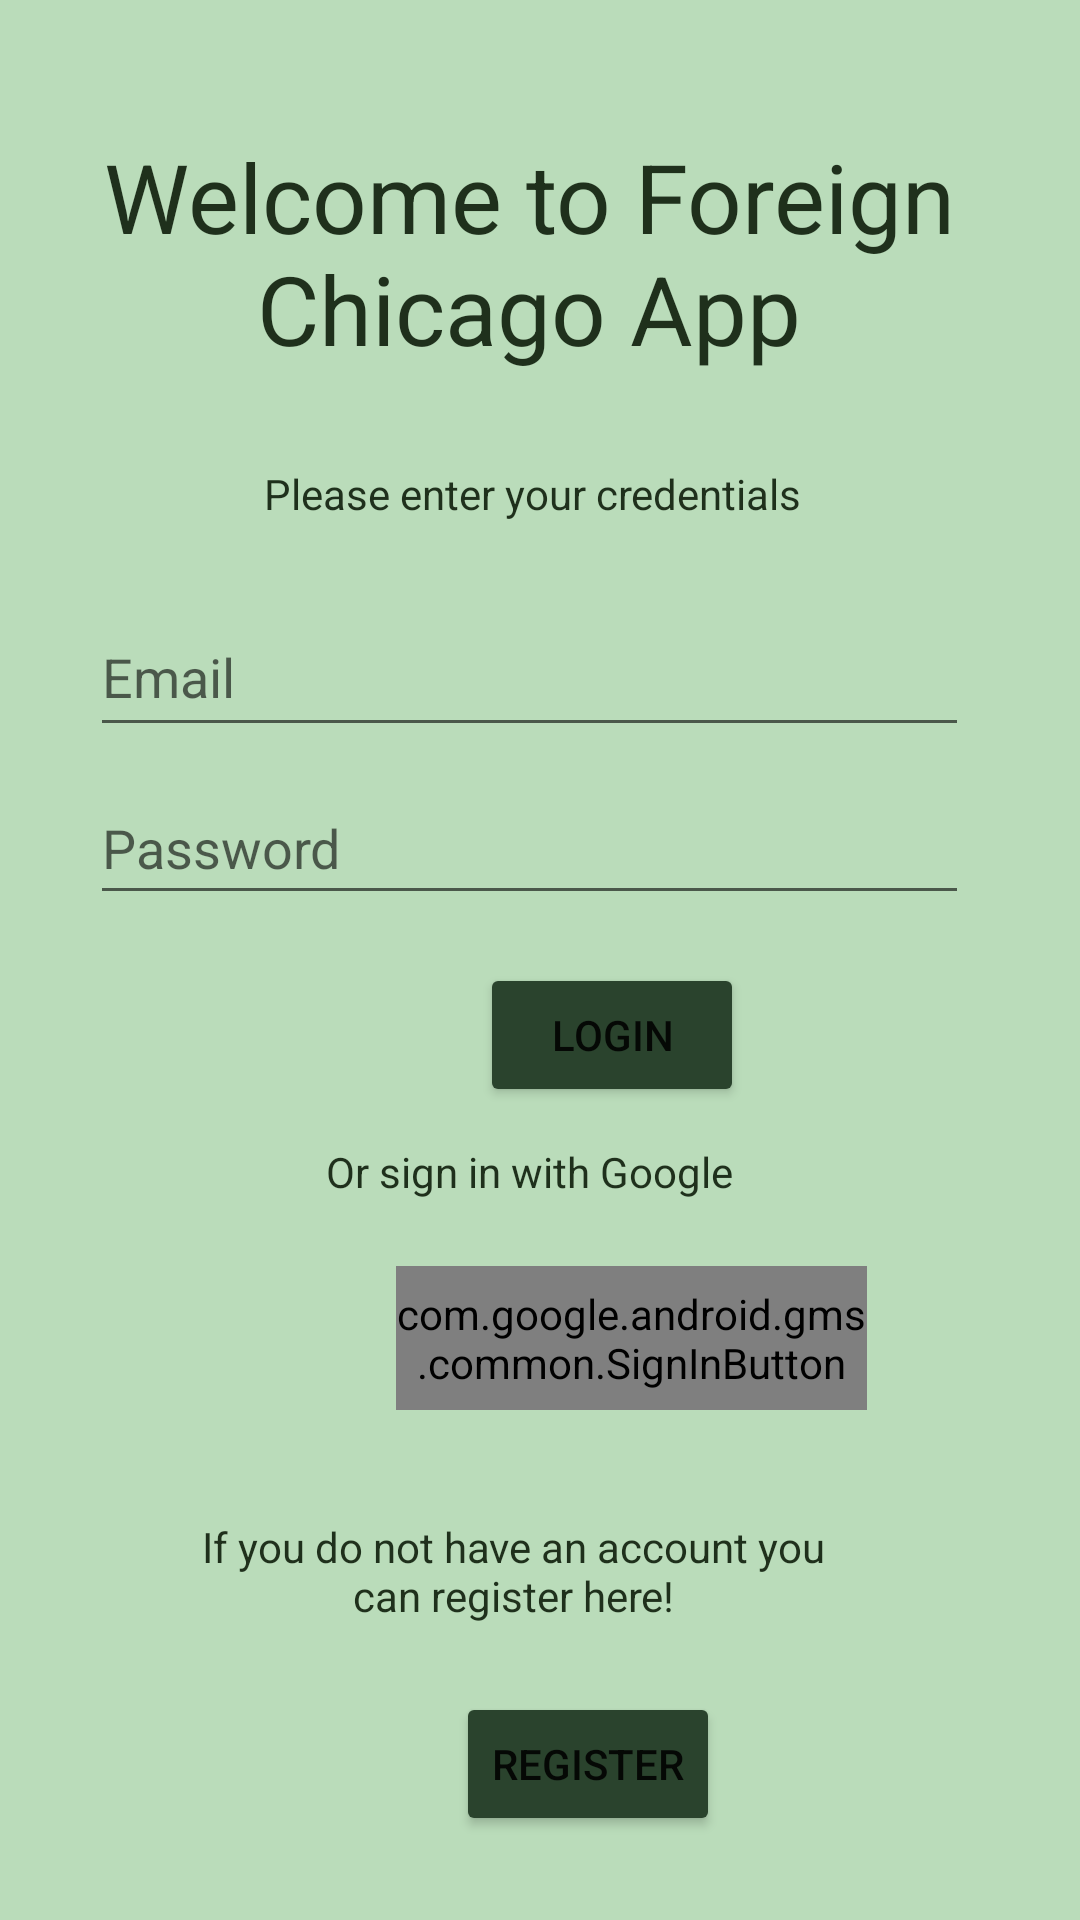

Produce the Android XML layout that renders to this screen, including the resource entries it uses.
<!-- AndroidManifest.xml: application theme Theme.ForeignChicagoApp -->
<!-- res/layout/activity_login.xml -->
<?xml version="1.0" encoding="utf-8"?>
<androidx.constraintlayout.widget.ConstraintLayout xmlns:android="http://schemas.android.com/apk/res/android"
    xmlns:app="http://schemas.android.com/apk/res-auto"
    xmlns:tools="http://schemas.android.com/tools"
    android:layout_width="match_parent"
    android:layout_height="match_parent"
    android:background="@color/mainBackground"
    tools:context=".LoginActivity">

    <com.google.android.gms.common.SignInButton
        android:id="@+id/sign_in_button"
        android:layout_width="157dp"
        android:layout_height="48dp"
        android:layout_marginStart="132dp"
        android:layout_marginTop="12dp"
        app:layout_constraintStart_toStartOf="parent"
        app:layout_constraintTop_toBottomOf="@+id/textView4" />

    <Button
        android:id="@+id/buttonLoginEmail"
        android:layout_width="wrap_content"
        android:layout_height="wrap_content"
        android:layout_marginStart="160dp"
        android:layout_marginTop="16dp"
        android:backgroundTint="#2A432D"
        android:text="Login"
        app:layout_constraintStart_toStartOf="parent"
        app:layout_constraintTop_toBottomOf="@+id/editPassword" />

    <Button
        android:id="@+id/buttonRegister"
        android:layout_width="wrap_content"
        android:layout_height="wrap_content"
        android:layout_marginStart="152dp"
        android:layout_marginTop="4dp"
        android:backgroundTint="#2A432D"
        android:text="Register"
        app:layout_constraintStart_toStartOf="parent"
        app:layout_constraintTop_toBottomOf="@+id/textView5" />

    <EditText
        android:id="@+id/editEmail"
        android:layout_width="293dp"
        android:layout_height="50dp"
        android:layout_marginTop="68dp"
        android:ems="10"
        android:hint="Email"
        android:inputType="textPersonName"
        android:minHeight="48dp"
        app:layout_constraintStart_toStartOf="@+id/textView3"
        app:layout_constraintTop_toBottomOf="@+id/textView2" />

    <EditText
        android:id="@+id/editPassword"
        android:layout_width="293dp"
        android:layout_height="wrap_content"
        android:layout_marginTop="8dp"
        android:ems="10"
        android:hint="Password"
        android:inputType="textPassword"
        android:minHeight="48dp"
        app:layout_constraintStart_toStartOf="@+id/editEmail"
        app:layout_constraintTop_toBottomOf="@+id/editEmail" />

    <TextView
        android:id="@+id/textView2"
        android:layout_width="293dp"
        android:layout_height="87dp"
        android:layout_marginStart="50dp"
        android:layout_marginTop="44dp"
        android:layout_marginEnd="50dp"
        android:text="Welcome to Foreign Chicago App"
        android:textAlignment="center"
        android:textColor="@color/colorText"
        android:textSize="32sp"
        app:layout_constraintEnd_toEndOf="parent"
        app:layout_constraintHorizontal_bias="0.611"
        app:layout_constraintStart_toStartOf="parent"
        app:layout_constraintTop_toTopOf="parent" />

    <TextView
        android:id="@+id/textView3"
        android:layout_width="295dp"
        android:layout_height="46dp"
        android:layout_marginTop="24dp"
        android:text="Please enter your credentials"
        android:textAlignment="center"
        android:textColor="@color/colorText"
        app:layout_constraintStart_toStartOf="@+id/textView2"
        app:layout_constraintTop_toBottomOf="@+id/textView2" />

    <TextView
        android:id="@+id/textView4"
        android:layout_width="293dp"
        android:layout_height="29dp"
        android:layout_marginTop="12dp"
        android:text="Or sign in with Google"
        android:textAlignment="center"
        android:textColor="@color/colorText"
        app:layout_constraintStart_toStartOf="@+id/textView2"
        app:layout_constraintTop_toBottomOf="@+id/buttonLoginEmail" />

    <TextView
        android:id="@+id/textView5"
        android:layout_width="210dp"
        android:layout_height="54dp"
        android:layout_marginStart="36dp"
        android:layout_marginTop="36dp"
        android:text="If you do not have an account you can register here!"
        android:textAlignment="center"
        android:textColor="@color/colorText"
        app:layout_constraintStart_toStartOf="@+id/textView2"
        app:layout_constraintTop_toBottomOf="@+id/sign_in_button" />

    <ProgressBar
        android:id="@+id/progressBarLogin"
        style="?android:attr/progressBarStyle"
        android:layout_width="41dp"
        android:layout_height="37dp"
        android:layout_marginStart="44dp"
        android:layout_marginTop="8dp"
        android:visibility="invisible"
        app:layout_constraintStart_toEndOf="@+id/buttonLoginEmail"
        app:layout_constraintTop_toTopOf="@+id/buttonLoginEmail" />

</androidx.constraintlayout.widget.ConstraintLayout>
<!-- resources referenced by this layout -->
<resources>
  <color name="colorText">#1F301C</color>
  <color name="mainBackground">#BADCBA</color>
  <style name="Theme.ForeignChicagoApp" parent="Theme.MaterialComponents.DayNight.DarkActionBar">
          
          <item name="colorPrimary">@color/mainTheme</item>
          <item name="colorPrimaryVariant">@color/secondTheme</item>
          <item name="colorOnPrimary">@color/white</item>
          
          <item name="colorSecondary">@color/teal_200</item>
          <item name="colorSecondaryVariant">@color/teal_700</item>
          <item name="colorOnSecondary">@color/black</item>
          
          <item name="android:statusBarColor" tools:targetApi="l">?attr/colorPrimaryVariant</item>
          
      </style>
  <color name="mainTheme">#2A4f29</color>
  <color name="secondTheme">#224021</color>
  <color name="white">#FFFFFFFF</color>
  <color name="teal_200">#FF03DAC5</color>
  <color name="teal_700">#FF018786</color>
  <color name="black">#FF000000</color>
</resources>
